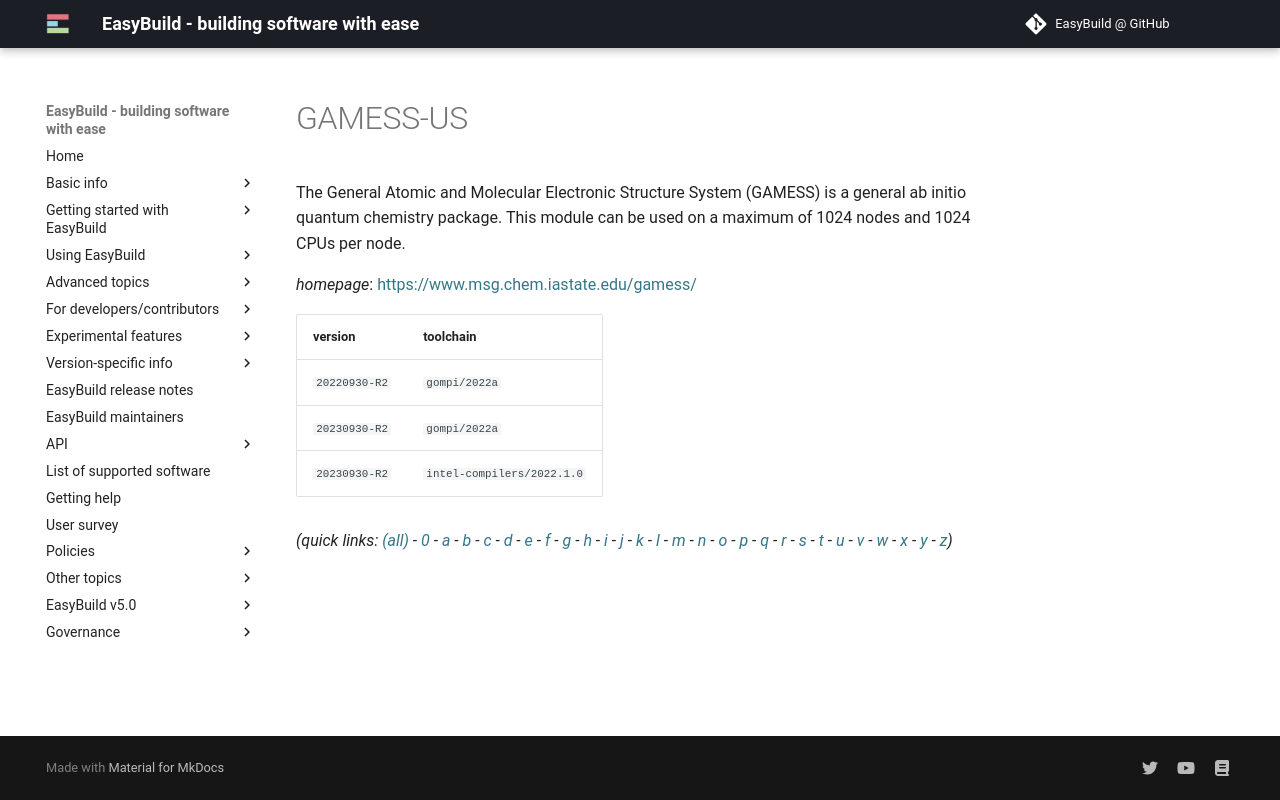

repository: easybuilders/easybuild-docs · page: version-specific/supported-software/g/GAMESS-US/index.html · generator: mkdocs

---
search:
  boost: 0.5
---
# GAMESS-US

The General Atomic and Molecular Electronic Structure System (GAMESS) is a general ab initio quantum chemistry package. This module can be used on a maximum of 1024 nodes and 1024 CPUs per node.

*homepage*: <https://www.msg.chem.iastate.edu/gamess/>

version | toolchain
--------|----------
``20220930-R2`` | ``gompi/2022a``
``20230930-R2`` | ``gompi/2022a``
``20230930-R2`` | ``intel-compilers/2022.1.0``


*(quick links: [(all)](../index.md) - [0](../0/index.md) - [a](../a/index.md) - [b](../b/index.md) - [c](../c/index.md) - [d](../d/index.md) - [e](../e/index.md) - [f](../f/index.md) - [g](../g/index.md) - [h](../h/index.md) - [i](../i/index.md) - [j](../j/index.md) - [k](../k/index.md) - [l](../l/index.md) - [m](../m/index.md) - [n](../n/index.md) - [o](../o/index.md) - [p](../p/index.md) - [q](../q/index.md) - [r](../r/index.md) - [s](../s/index.md) - [t](../t/index.md) - [u](../u/index.md) - [v](../v/index.md) - [w](../w/index.md) - [x](../x/index.md) - [y](../y/index.md) - [z](../z/index.md))*
